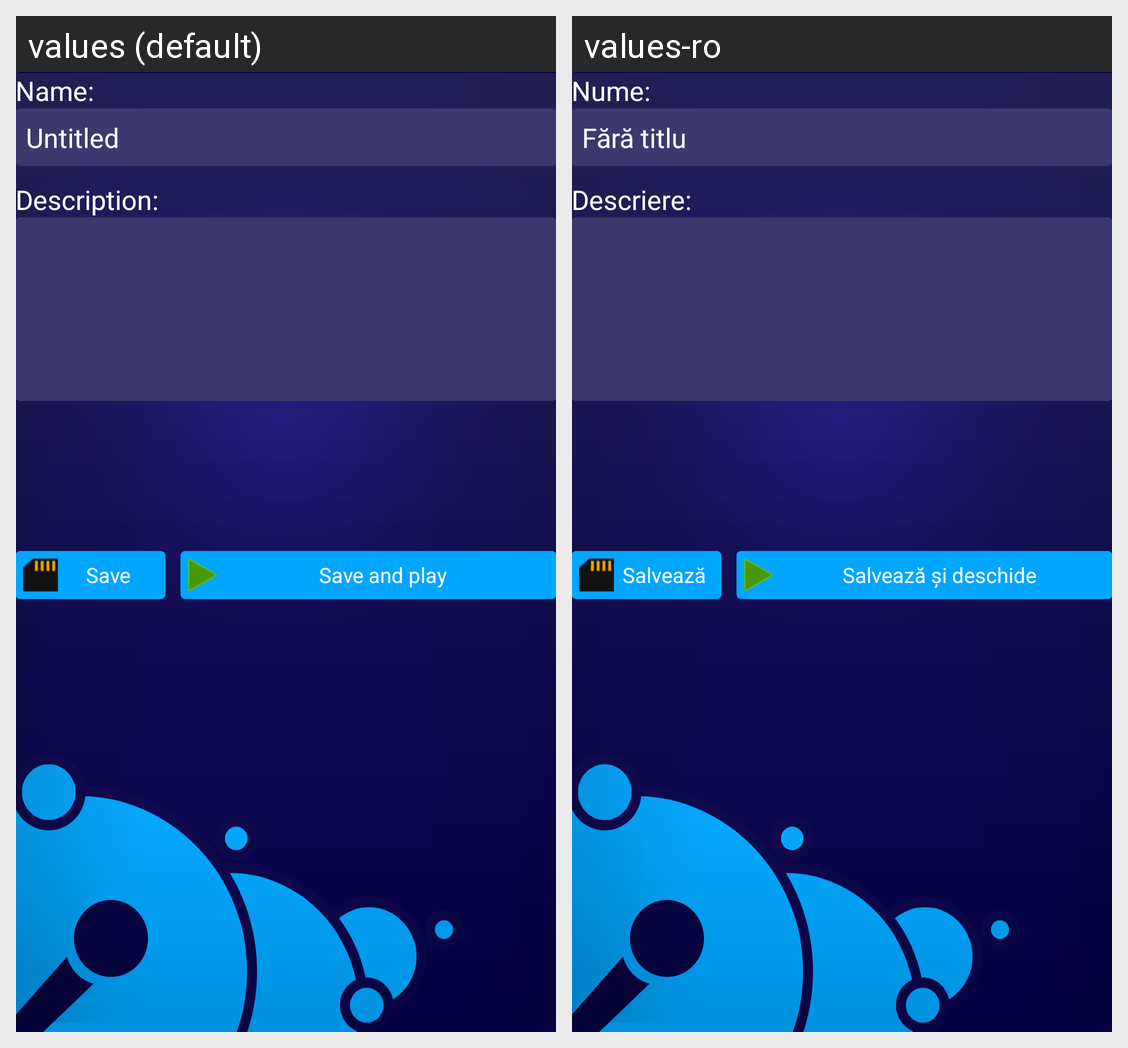

Translations of the strings shown on this Android screen, per locale in the grid:
Android screen res/layout/activity_editrecording.xml rendered under 2 locales, left to right: values (default), values-ro. Device: Nexus 5 (rendered at 1080×1920; each locale shown at half size, 540×960, under a caption strip naming it); theme AppTheme.
Strings drawn on this screen, with the default value and each locale's value (text and hints the layout hard-codes, and strings that could not be matched under every locale, appear in the picture but are not listed):

tv_name
  values: Name:
  values-ro: Nume:

et_untitled
  values: Untitled
  values-ro: Fără titlu

tv_description
  values: Description:
  values-ro: Descriere:

btn_save
  values: Save
  values-ro: Salvează

btn_save_play
  values: Save and play
  values-ro: Salvează și deschide
